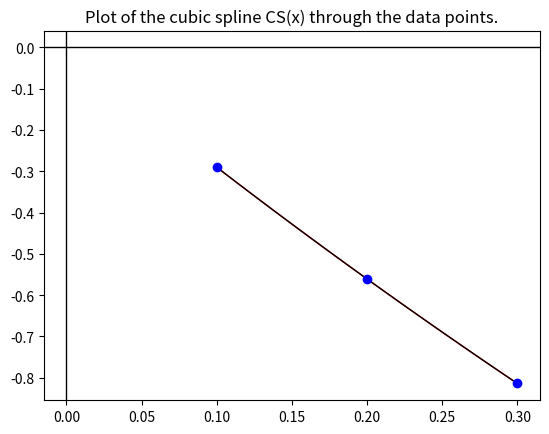

Write Python code to recreate this figure.
# 3.5.8-10(c)

import numpy as np
import matplotlib.pyplot as plt

# The inputs and computation of the h_i and alpha_i
n = 2

def f(x):
    return x**2*np.cos(x)-3*x

def df(x):
    return 2*x*np.cos(x)-x**2*np.sin(x)-3

x = [0.1, 0.2, 0.3]
a = [f(i) for i in x]
aa = [-2.8019975, -2.4533949]

h = [x[i+1]-x[i] for i in range(n)]

alphaA = [3*(a[1]-a[0])/h[0]-3*aa[0]]
alphaB = [3*aa[1]-3*(a[n]-a[n-1])/h[0]]
alphaC = [3*(a[i+1]-a[i])/h[i]-3*(a[i]-a[i-1])/h[i-1] for i in range(1,n)]
alpha = alphaA + alphaC + alphaB

# Solving the tridiagonal matrix equation using Algorithm 6.7
    # Step 1: define l's, m's and z's
l = [2*h[0]]
m = [0.5]
z = [alpha[0]/l[0]]

for i in range(1,n):
    l.append(2*(x[i+1]-x[i-1])-h[i-1]*m[i-1])
    m.append(h[i]/l[i])
    z.append((alpha[i]-h[i-1]*z[i-1])/l[i])

l.append(h[n-1]*(2-m[n-1]))
z.append((alpha[n]-h[n-1]*z[n-1])/l[n])

    # Step 2: solve for the c's, b's and d's
C = [z[n]]
c = []
b = []
d = []
B = []
D = []

for j in range(n+1):
    C.append(z[n-1-j] - m[n-1-j]*C[j])
    B.append((a[n-j]-a[n-1-j])/h[n-1-j]-h[n-1-j]*(C[j]+2*C[j+1])/3)
    D.append((C[j]-C[j+1])/(3*h[n-1-j]))

for k in range(n):
    c.append(C[n-k])
    b.append(B[n-1-k])
    d.append(D[n-1-k])

print("\n\n\t 3.5.8(c):")
print("\t-----------")
print("\n\t Clamped cubic spline through the three data points:\n")
print("\t n\t x_n \t y_n")
print("\t----------------------------")
for i in range(n+1):
    print("\t %d"%i,"\t %0.1f"%x[i],"\t %0.7f"%a[i])
print("\t----------------------------\n\n")

print("\t The following output gives the coefficients of the two cubic")
print("\t polynomials S_i(x) = a_i + b_i(x-x_i) + c_i(x-x_i)^2 + d_i(x-x_i)^3:")
print("\t---------------------------------------------------------\
------------------------------------------------------")
a = a[0:3]
for j in range(n):
    print("\t For S_%d"%j,"(x), the coefficients are:    a[%d]"%j,"= %0.5f"%a[j],\
          "   b[%d]"%j," = %0.5f"%b[j],\
          "   c[%d]"%j,"= %0.5f"%c[j],\
          "   d[%d]"%j,"= %0.5f"%d[j])
print("\t---------------------------------------------------------\
------------------------------------------------------")

# 6c: Error term

    # Step 1: define our f(x) and f'(x), 
    # and the cubic spline CS(x) as a 
    # piecewise function, and CS'(x)

x0 = x[0]
x1 = x[1]
x2 = x[2]
dx = x2-x1

def CS(x):
    if (x0 <= x) and (x < x1):
        return a[0]+b[0]*(x-x0)+c[0]*(x-x0)**2+d[0]*(x-x0)**3

    elif (x1 <= x) and (x < x2):
        return a[1]+b[1]*(x-x1)+c[1]*(x-x1)**2+d[1]*(x-x1)**3

    else:
        return a[1]+b[1]*(x2-x1)+c[1]*(x2-x1)**2+d[1]*(x2-x1)**3

def dCS(x):
    if (x0 <= x) and (x < x1):
        return b[0]+2*c[0]*(x-x0)+3*d[0]*(x-x0)**2

    elif (x1 <= x) and (x < x2):
        return b[1]+2*c[1]*(x-x1)+3*d[1]*(x-x1)**2

    else:
        return b[1]+2*c[1]*(x2-x1)+3*d[1]*(x2-x1)**2
 
    # Step 2: Compute the errors

print("\n\n\t 3.5.10(c):")
print("\t-----------")
print("\n\t The y-values were generated by the following function and it's derivative:\n")
print("\t f(x) = x^2cos(x) - 3x\n\t f'(x) = 2xcos(x)-x^2sin(x)-3.\n")
print("\t The errors in using the cubic spline S(x) to approximate f(0.18) are:")
print("\t--------------------------------------------")
err = abs(f(0.18)-CS(0.18))
derr = abs(df(0.18)-dCS(0.18))
print("\t E(0.18) = |f(0.18)-CS(0.18)| = %0.7f"%err)
print("\t E'(0.18) = |f'(0.18)-CS'(0.18)| = %0.7f"%derr)
print("\t--------------------------------------------")

# Plot the spline and data points

    # Step 1: Create the list Z of y-values of PL(t)
t = np.linspace(x0,x2)
Z = []
W = []
for i in range(len(t)):
   Z.append(CS(t[i]))
   W.append(f(t[i]))

    # Step 2: Plot    
B, BX = plt.subplots()
B1 = BX.plot(t,Z,color="r",linewidth=1)
B2 = BX.plot(t,W,color="k",linewidth=1)
BX.set_title("Plot of the cubic spline CS(x) through the data points.")
plt.axvline(color="k",linewidth=1)
plt.axhline(color="k",linewidth=1)
B3 = BX.plot(x,a,'o',color="b")
plt.show()


 
